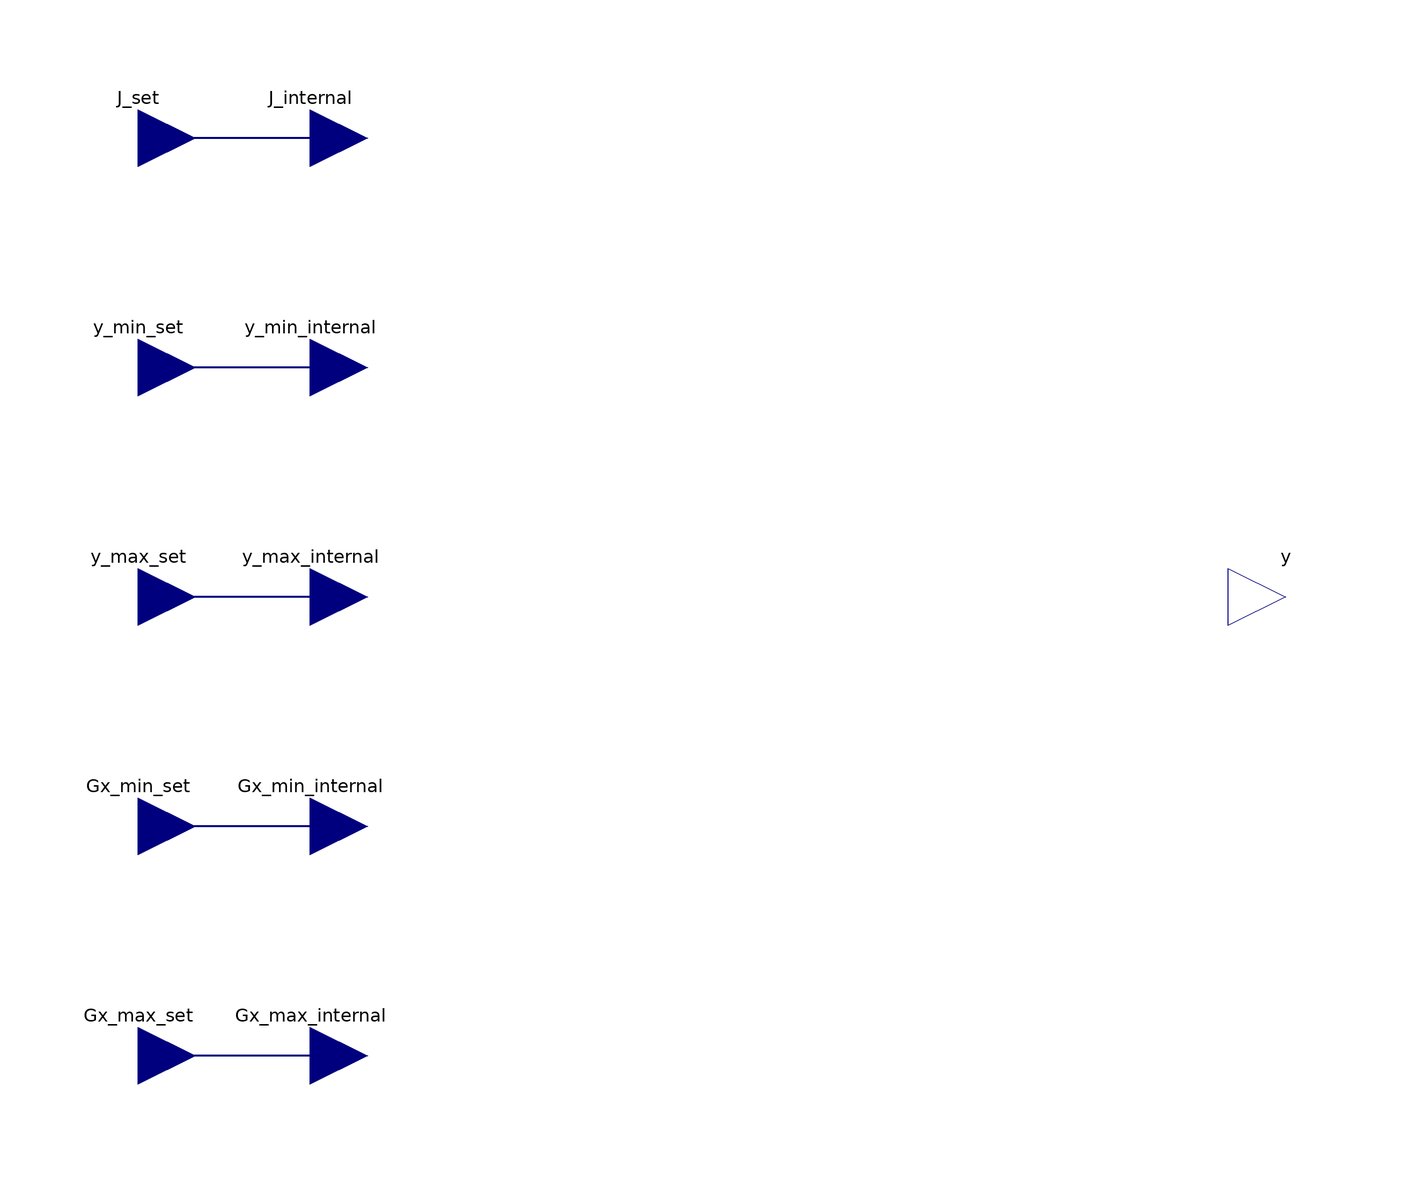

This picture is the connection diagram that the Modelica source below describes through its graphical annotations.

block QPSolver "Dynamic quadratic programming problem solver"
          extends FCSys.Blocks.Discrete.BaseClasses.DiscreteBlock;
          parameter Real H[:, size(H, 1)] "Hessian matrix";
          parameter Integer n_y=1 "Length of the output vector";
          final parameter Integer n_x=size(H, 1)
            "<html>Number of degrees of freedom (i.e., length of <b>x</b> vector)</html>";
          parameter Boolean JAsParam=false "Use parameter for J" annotation (
              choices(__Dymola_checkBox=true), Dialog(
              joinNext=true,
              descriptionLabel=true,
              compact=true));
          parameter Real J[n_x]=zeros(n_x) "Jacobian vector"
            annotation (Dialog(enable=JAsParam));
          parameter Boolean yMinAsParam=true "Use parameter for y_min"
            annotation (choices(__Dymola_checkBox=true), Dialog(
              joinNext=true,
              descriptionLabel=true,
              compact=true));
          parameter Real y_min[n_y]=-ones(n_y) "Lower bound of output"
            annotation (Dialog(enable=yMinAsParam));
          parameter Boolean yMaxAsParam=true "Use parameter for y_max"
            annotation (choices(__Dymola_checkBox=true), Dialog(
              joinNext=true,
              descriptionLabel=true,
              compact=true));
          parameter Real y_max[n_y]=ones(n_y) "Upper bound of output"
            annotation (Dialog(enable=yMaxAsParam));
          parameter Real G[:, size(H, 1)] "Constraint matrix";
          final parameter Integer n_bG=size(G, 1);
          parameter Boolean GxMinAsParam=true
            "<html>Use parameter for Gx<sub>min</sub></html>" annotation (
              choices(__Dymola_checkBox=true), Dialog(
              joinNext=true,
              descriptionLabel=true,
              compact=true));
          parameter Real Gx_min[size(G, 1)]=-ones(size(G, 1))
            "<html>Lower bound of <b>G x</b></html>"
            annotation (Dialog(enable=GxMinAsParam));
          parameter Boolean AxMaxAsParam=true
            "<html>Use parameter for Gx<sub>max</sub></html>" annotation (
              choices(__Dymola_checkBox=true), Dialog(
              joinNext=true,
              descriptionLabel=true,
              compact=true));
          parameter Real Gx_max[size(G, 1)]=ones(size(G, 1))
            "<html>Upper bound of <b>G x</b></html>"
            annotation (Dialog(enable=AxMaxAsParam));
          FCSys.Connectors.RealInput J_set[n_x] if (not JAsParam)
            "Jacobian vector of the quadratic programming problem" annotation (
              Placement(transformation(
                extent={{-10,-10},{10,10}},
                rotation=0,
                origin={-100,80}),iconTransformation(extent={{-120,70},{-100,90}})));
          FCSys.Connectors.RealInput y_min_set[n_y] if (not yMinAsParam)
            "Lower bound of output" annotation (Placement(transformation(
                extent={{-10,-10},{10,10}},
                rotation=0,
                origin={-100,40}), iconTransformation(extent={{-120,30},{-100,
                    50}})));
          FCSys.Connectors.RealInput y_max_set[n_y] if (not yMaxAsParam)
            "Upper bound of output" annotation (Placement(transformation(
                extent={{-10,-10},{10,10}},
                rotation=0,
                origin={-100,0}),iconTransformation(extent={{-120,-10},{-100,10}})));
          FCSys.Connectors.RealInput Gx_min_set[n_bG] if (not GxMinAsParam)
            "<html>Lower bound of <b>A x</b></html>" annotation (Placement(
                transformation(
                extent={{-10,-10},{10,10}},
                rotation=0,
                origin={-100,-40}),iconTransformation(extent={{-120,-50},{-100,
                    -30}})));
          FCSys.Connectors.RealInput Gx_max_set[n_bG] if (not AxMaxAsParam)
            "<html>Upper bound of <b>A x</b></html>" annotation (Placement(
                transformation(
                extent={{-10,-10},{10,10}},
                rotation=0,
                origin={-100,-80}),iconTransformation(extent={{-120,-90},{-100,
                    -70}})));
          FCSys.Connectors.RealOutput y[n_y] "Solution of the optimization"
            annotation (Placement(transformation(
                extent={{-10,-10},{10,10}},
                rotation=0,
                origin={100,0}), iconTransformation(extent={{100,-10},{120,10}})));
        protected
          Real x_min[n_x] "<html>Lower bound of <b>x</b></html>";
          Real x_max[n_x] "<html>Upper bound of <b>x</b></html>";
          Real obj;
          Real x[n_x] "Solution of quadratic programming problem";
          Real z[n_x + n_bG];
          Integer n_WSR "Number of working set recalculations";
          Integer ret "Return status";
          FCSys.Blocks.Discrete.Controllers.BaseClasses.qpOASESmem mem=
              qpOASESmem(
                      mode=if n_bG == 0 then "Simple bounds" else "Normal",
                      n_x=n_x,
                      n_bG=n_bG)
            "Memory object for the quadratic programming problem";
          FCSys.Connectors.RealInput J_internal[n_x]
            "Internal connector for the Jacobian vector of the quadratic problem"
            annotation (Placement(transformation(
                extent={{-10,-10},{10,10}},
                rotation=0,
                origin={-70,80}),iconTransformation(extent={{120,-20},{80,20}})));
          FCSys.Connectors.RealInput y_min_internal[n_y]
            "Internal connector for lower bound of output" annotation (
              Placement(transformation(
                extent={{-10,-10},{10,10}},
                rotation=0,
                origin={-70,40}), iconTransformation(extent={{120,-20},{80,20}})));
          FCSys.Connectors.RealInput y_max_internal[n_y]
            "Internal connector for upper bound of output" annotation (
              Placement(transformation(
                extent={{-10,-10},{10,10}},
                rotation=0,
                origin={-70,0}),iconTransformation(extent={{120,-20},{80,20}})));
          FCSys.Connectors.RealInput Gx_min_internal[n_bG]
            "<html>Internal connector for lower bound of <b>A x</b></html>"
            annotation (Placement(transformation(
                extent={{-10,-10},{10,10}},
                rotation=0,
                origin={-70,-40}), iconTransformation(extent={{120,-20},{80,20}})));
          FCSys.Connectors.RealInput Gx_max_internal[n_bG]
            "<html>Internal connector for upper bound of <b>A x</b></html>"
            annotation (Placement(transformation(
                extent={{-10,-10},{10,10}},
                rotation=0,
                origin={-70,-80}),iconTransformation(extent={{120,-20},{80,20}})));
        algorithm
          when (sampleTrigger) then
            for i in 1:integer(n_x/n_y) loop
              x_min[n_y*(i - 1) + 1:n_y*i] := y_min_internal;
              x_max[n_y*(i - 1) + 1:n_y*i] := y_max_internal;
            end for;
            if (firstTrigger) then
              FCSys.Blocks.Discrete.Controllers.BaseClasses.Init(
                        mem=mem,
                        H=H,
                        J=J_internal,
                        G=G,
                        x_min=x_min,
                        x_max=x_max,
                        Gx_min=Gx_min_internal,
                        Gx_max=Gx_max_internal);
            else
              FCSys.Blocks.Discrete.Controllers.BaseClasses.Hotstart(
                        mem=mem,
                        J=J_internal,
                        x_min=x_min,
                        x_max=x_max,
                        Gx_min=Gx_min_internal,
                        Gx_max=Gx_max_internal);
            end if;
            (obj,x,z,n_WSR,ret) :=
              FCSys.Blocks.Discrete.Controllers.BaseClasses.GetInfo(
                      mem=mem,
                      n_x=n_x,
                      n_bG=n_bG);
            y := x[1:n_y];
          end when;
        equation
          if JAsParam then
            J_internal = J;
          end if;
          if yMinAsParam then
            y_min_internal = y_min;
          end if;
          if yMaxAsParam then
            y_max_internal = y_max;
          end if;
          if GxMinAsParam then
            Gx_min_internal = Gx_min;
          end if;
          if AxMaxAsParam then
            Gx_max_internal = Gx_max;
          end if;
          connect(y_max_internal, y_max_set) annotation (Line(
              points={{-70,5.55112e-16},{-77.5,5.55112e-16},{-77.5,1.11022e-15},
                  {-85,1.11022e-15},{-85,5.55112e-16},{-100,5.55112e-16}},
              color={0,0,127},
              thickness=0.5,
              smooth=Smooth.None));
          connect(y_min_internal, y_min_set) annotation (Line(
              points={{-70,40},{-100,40}},
              color={0,0,127},
              thickness=0.5,
              smooth=Smooth.None));
          connect(Gx_max_internal, Gx_max_set) annotation (Line(
              points={{-70,-80},{-100,-80}},
              color={0,0,127},
              thickness=0.5,
              smooth=Smooth.None));
          connect(Gx_min_internal, Gx_min_set) annotation (Line(
              points={{-70,-40},{-100,-40}},
              color={0,0,127},
              thickness=0.5,
              smooth=Smooth.None));
          connect(J_internal, J_set) annotation (Line(
              points={{-70,80},{-100,80}},
              color={0,0,127},
              thickness=0.5,
              smooth=Smooth.None));
          annotation (Documentation(
              info="<html><p>Dynamically solves a quadratic programming problem to find <b>x</b> that minimizes:
  <ul><li><b>0.5 x<sup>T</sup> H x + x<sup>T</sup> J</b></li></ul>
  <p>Subject to:
  <ul>
  <li><b>y_min &le; y &le; y_max</b></li>
  <li><b>xA_min &le; A x &le; xA_max</b></li>
  </ul>
  where <b>x</b> consists of <b>n_x/n_y</b> repetitions of <b>y</b> (<b>x = {y, y, &hellip;}</b>).  <b>n_y</b> is a parameter and <b>n_x</b> is determined by the size of <b>H</b>.
  <p><b>y</b> is a dynamic output.  <b>H</b> and <b>A</b> are parameters.  <b>J</b>, <b>y_min</b>, <b>y_max</b>, <b>xA_min</b>, and <b>xA_max</b> can be chosen as parameters or as dynamic inputs.</p></html>",

              Diagram(coordinateSystem(preserveAspectRatio=true, extent={{-100,
                      -100},{100,100}}), graphics),
              experiment(StopTime=2),
              experimentSetupOutput,
              Icon(coordinateSystem(preserveAspectRatio=true, extent={{-100,-100},
                      {100,100}}), graphics={Text(
                            extent={{-100,40},{100,-40}},
                            lineColor={0,0,255},
                            textString="QP")}),
              Icon(coordinateSystem(preserveAspectRatio=true, extent={{-100,-100},
                      {100,100}}), graphics={Text(
                            extent={{-100,40},{100,-40}},
                            lineColor={0,0,255},
                            textString="QP")}),
              Diagram(coordinateSystem(preserveAspectRatio=true, extent={{-100,
                      -100},{100,100}}), graphics)));
        end QPSolver;